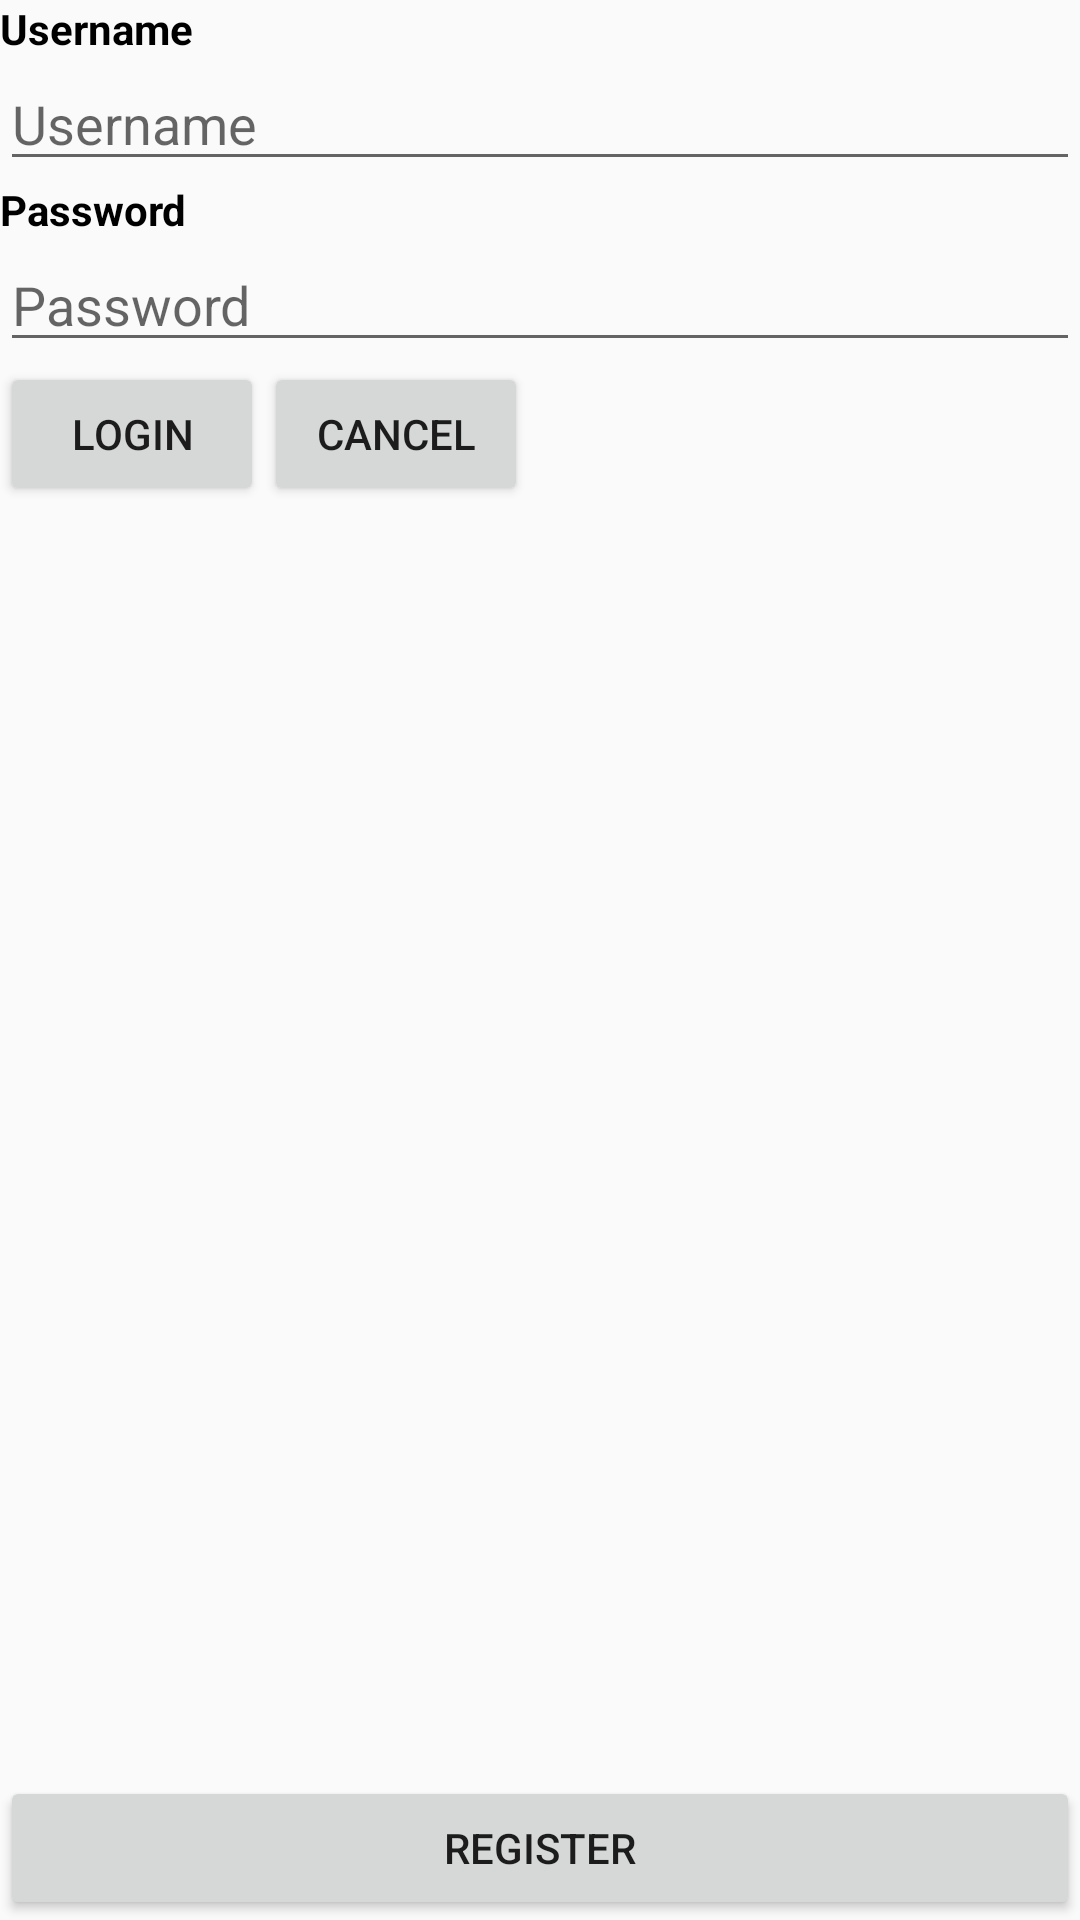

This screen was rendered from an Android layout file. Write that file and the resources it references.
<!-- AndroidManifest.xml: application theme AppTheme -->
<!-- res/layout/activity_login.xml -->
<?xml version="1.0" encoding="utf-8"?>
<LinearLayout xmlns:android="http://schemas.android.com/apk/res/android"
    xmlns:app="http://schemas.android.com/apk/res-auto"
    xmlns:tools="http://schemas.android.com/tools"
    android:layout_width="match_parent"
    android:layout_height="match_parent"
    tools:context=".LoginActivity">

    <RelativeLayout
        android:layout_width="match_parent"
        android:layout_height="wrap_content"
        android:orientation="vertical">

        <TextView
            android:id="@+id/username"
            android:layout_width="match_parent"
            android:layout_height="wrap_content"
            android:text="Username"
            android:textStyle="bold"
            android:textColor="@color/black"/>

        <EditText
            android:id="@+id/editUsername"
            android:layout_width="match_parent"
            android:layout_height="wrap_content"
            android:layout_below="@id/username"
            android:inputType="text"
            android:hint="Username"/>

        <TextView
            android:id="@+id/password"
            android:layout_width="match_parent"
            android:layout_height="wrap_content"
            android:layout_below="@id/editUsername"
            android:maxLength="10"
            android:text="Password"
            android:textStyle="bold"
            android:textColor="@color/black"/>

        <EditText
            android:layout_width="match_parent"
            android:layout_height="wrap_content"
            android:layout_below="@id/password"
            android:id="@+id/editpassword"
            android:hint="Password"/>

        <Button
            android:layout_width="wrap_content"
            android:layout_height="wrap_content"
            android:text="LOGIN"
            android:layout_below="@id/editpassword"
            android:id="@+id/LOGINBUTTON"/>

        <Button
            android:layout_width="wrap_content"
            android:layout_height="wrap_content"
            android:text="CANCEL"
            android:layout_toEndOf="@id/LOGINBUTTON"
            android:layout_alignBottom="@id/LOGINBUTTON"/>

        <Button
            android:layout_width="match_parent"
            android:layout_height="wrap_content"
            android:text="REGISTER"
            android:layout_alignParentBottom="true"
            android:onClick="onClickREGISTER"/>
    </RelativeLayout>
</LinearLayout>
<!-- resources referenced by this layout -->
<resources>
  <color name="black">#000000</color>
  <style name="AppTheme" parent="Theme.AppCompat.Light.NoActionBar"> 
          
          <item name="colorPrimary">@color/colorPrimary</item>
          <item name="colorPrimaryDark">@color/colorPrimaryDark</item>
          <item name="colorAccent">@color/colorAccent</item>
      </style>
  <color name="colorPrimary">#3F51B5</color>
  <color name="colorPrimaryDark">#303F9F</color>
  <color name="colorAccent">#493f43</color>
</resources>
